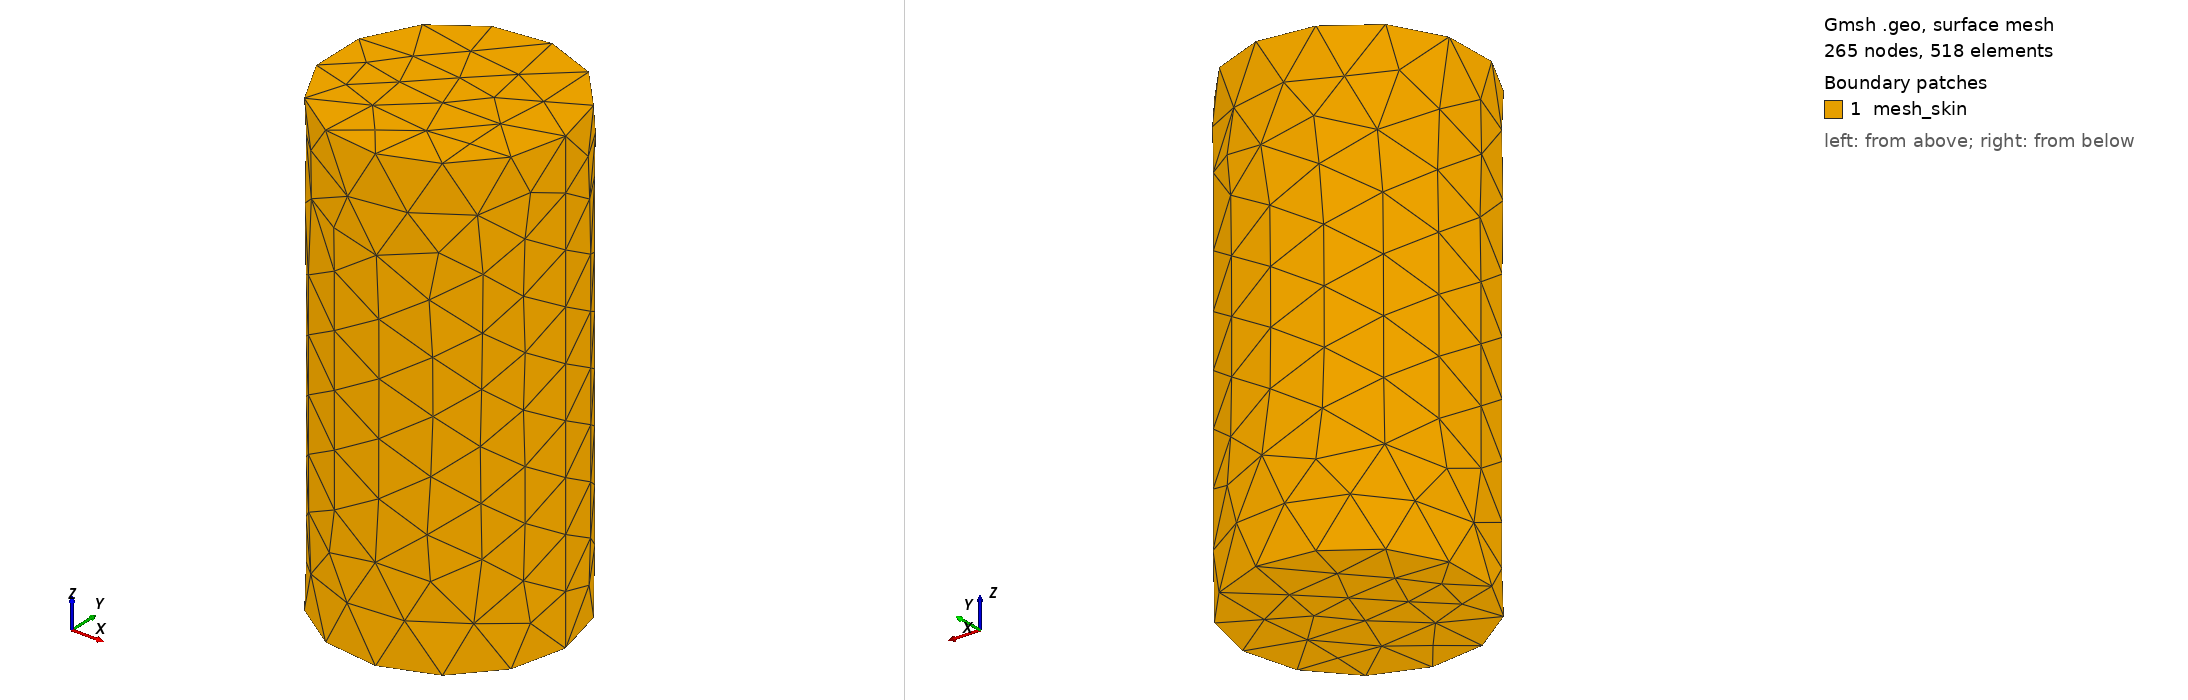

Gmsh geometry script, surface-meshed: 265 nodes, 518 surface elements. Boundary patches (legend numbers): 1 mesh_skin. Left view from above one corner, right view from below the opposite corner. Legend entries are the model's physical surfaces. The drawing asked Gmsh for element sizes between 1% and 20% of the model's largest extent; the script's own settings can give other sizes.

=== script.geo (drawn) ===
SetFactory("OpenCASCADE");

// ==========================================
// MESH FINENESS CONTROL
// ==========================================
// Lower values = finer mesh (more elements). Higher values = coarser mesh.
mesh_density = 0.0005; 
//mesh_density = 1; 
Mesh.MeshSizeFromCurvature = 32; 

Mesh.MeshSizeMin = mesh_density;
Mesh.MeshSizeMax = mesh_density * 1000;

// ==========================================

// 1. Define your real-world dimensions (Adjust these as needed)
R_outer = 10;      // Radius of outer boundary
H_outer = 40;      // Height of outer boundary

R_mag = 2.375;        // Radius of your magnets
H_mag = 12.5;        // Height of each magnet
gap = 0.1;         // Half-distance between the two magnets     

// 2. Build the solid primitives
Cylinder(1) = {0, 0, -H_outer/2, 0, 0, H_outer, R_outer}; 
Cylinder(2) = {0, 0, gap,        0, 0, H_mag,   R_mag};   
Cylinder(3) = {0, 0, -gap-H_mag, 0, 0, H_mag,   R_mag};   

// 3. Carve out the cavities perfectly
BooleanDifference(4) = { Volume{1}; Delete; }{ Volume{2, 3}; };

// 4. Define Volumes for FreeFEM Physics
Physical Volume("magtop", 102) = {2};
Physical Volume("magbtm", 101) = {3};
Physical Volume("outerboundary", 103) = {4};

// 5. Select ALL surfaces so FreeFEM populates the boundary ("n Bord") entries!
Physical Surface("mesh_skin", 201) = {Surface{:}};
